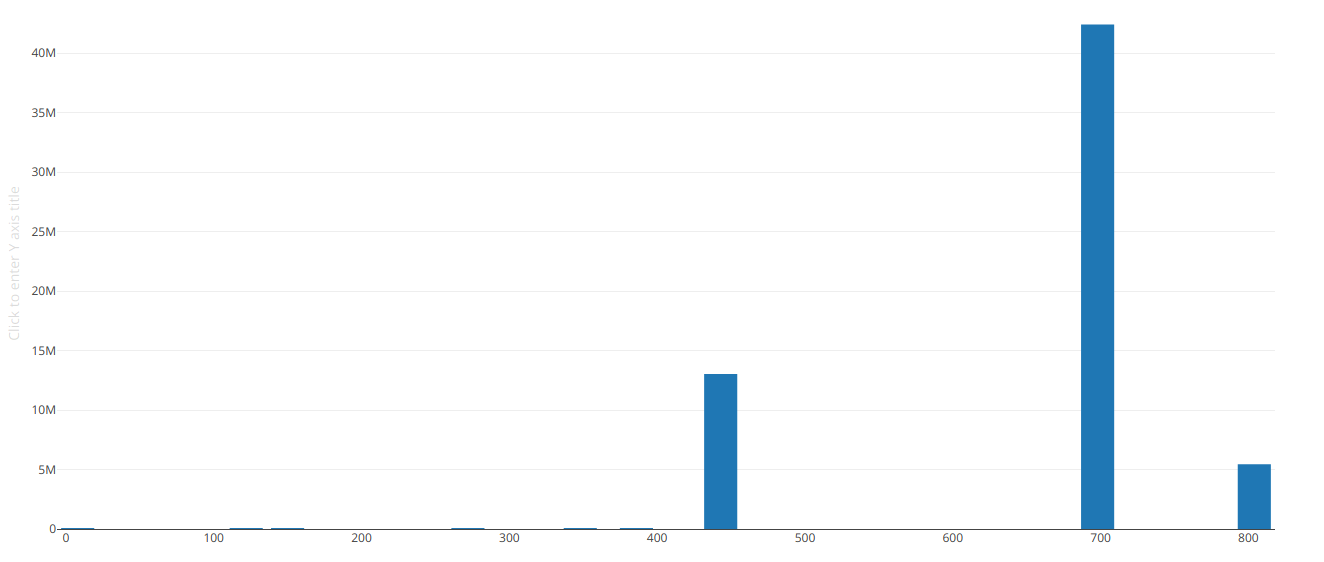

Source data for this figure (header and first rows):
719, 6976704.0
804, 5435375
698, 4.241534E7
8, 8976
272, 8154
386, 40459
122, 19146
443, 1.3033327E7
348, 10095
150, 13376
